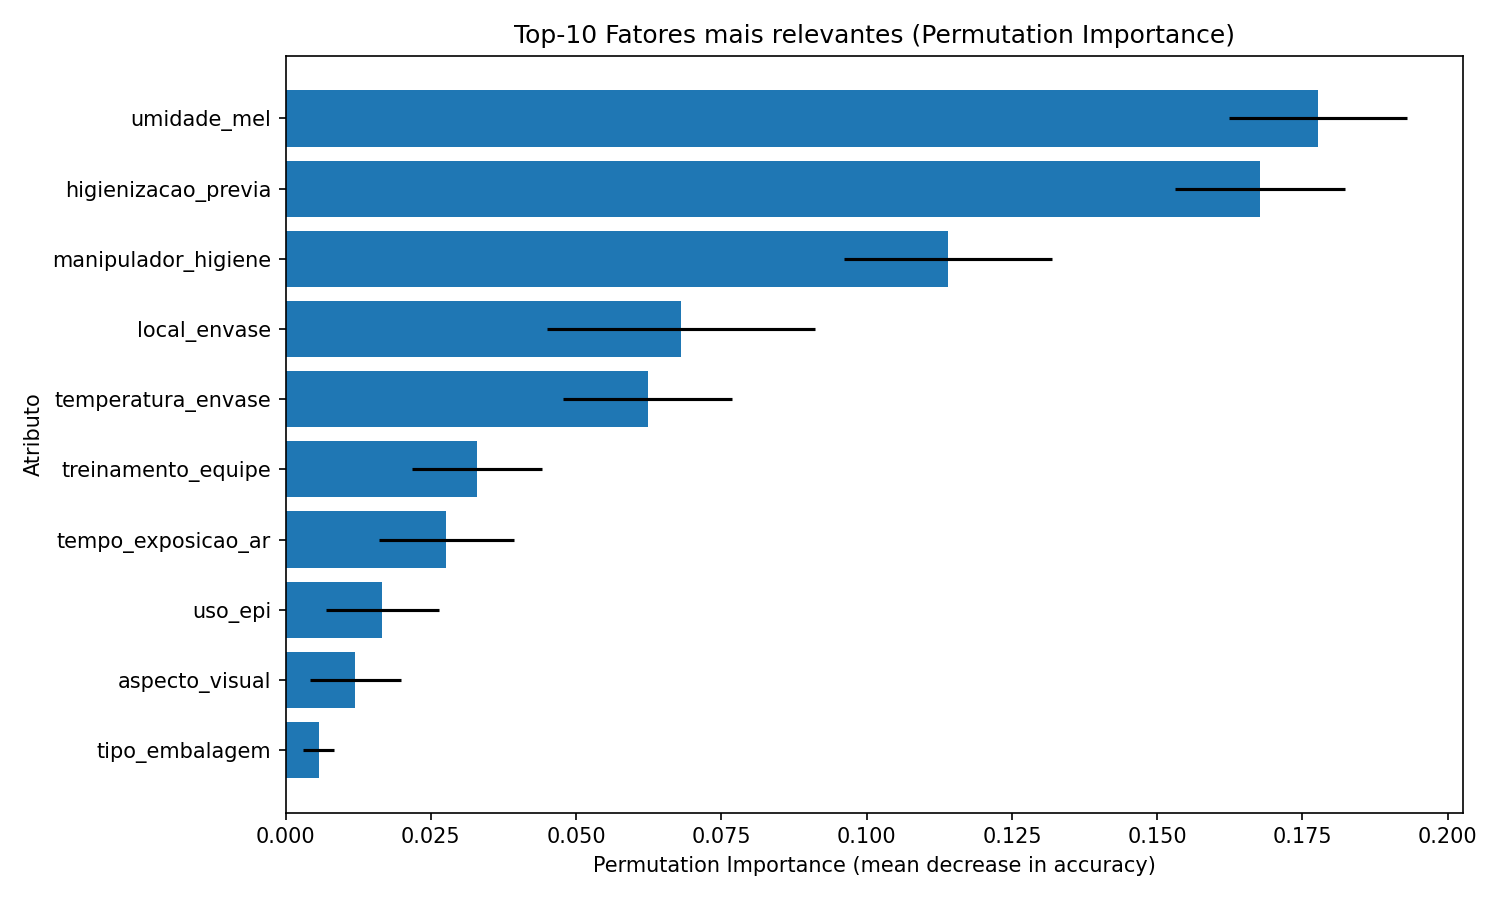

Data behind this chart, as committed beside it:
feature, importance_mean, importance_std
umidade_mel, 0.1777, 0.01535
higienizacao_previa, 0.1677, 0.01469
manipulador_higiene, 0.114, 0.01794
local_envase, 0.068, 0.02306
temperatura_envase, 0.06233, 0.01453
treinamento_equipe, 0.033, 0.0112
tempo_exposicao_ar, 0.02767, 0.01165
uso_epi, 0.01667, 0.009775
aspecto_visual, 0.012, 0.007775
tipo_embalagem, 0.005667, 0.002603
vedacao_adequada, 0.0003333, 0.00348
tampa_correta, -4.4408920985006264e-17, 0.003333
historico_reclamacoes, -0.0006667, 0.004422
rotulo_presente, -0.001, 0.004955
data_validade_legivel, -0.004333, 0.004485
registro_lote, -0.004667, 0.002667
lote_identificado, -0.004667, 0.003712
cristalizacao, -0.006667, 0.006831
estado_embalagem, -0.01, 0.003333
informacoes_completas, -0.01, 0.003944
